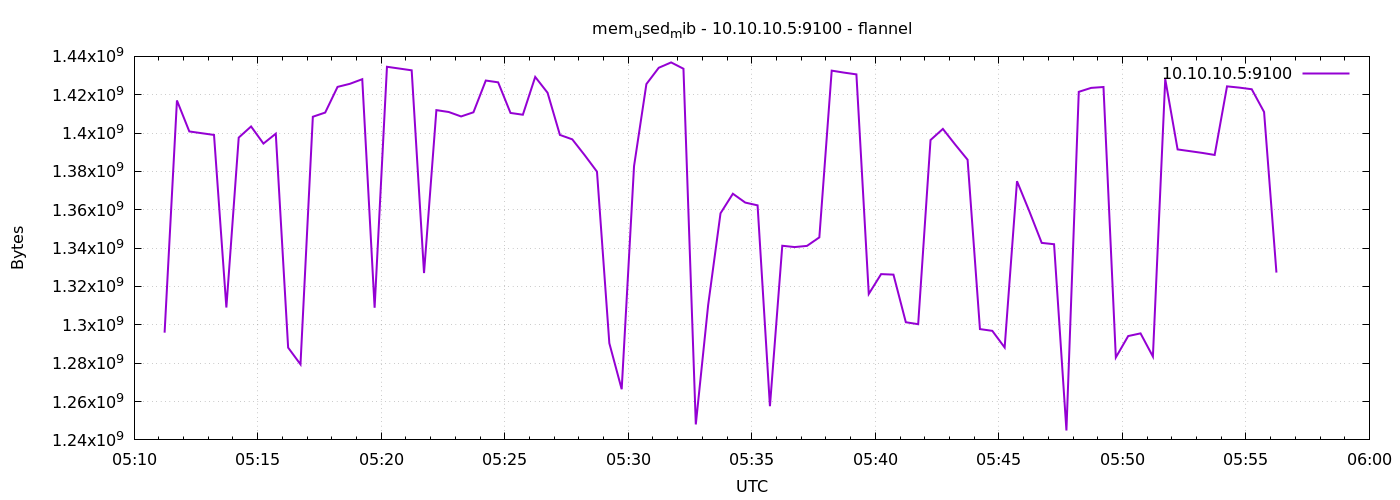

The file beside this chart, header and first rows:
1791349874	1295925248
1791349904	1417023488
1791349934	1400848384
1791349964	1399939072
1791349994	1399033856
1791350024	1309016064
1791350054	1397649408
1791350084	1403449344
1791350114	1394532352
1791350144	1399681024
1791350174	1288118272
1791350204	1279393792
1791350234	1408520192
1791350264	1410699264
1791350294	1424089088
1791350324	1425698816
1791350354	1428103168
1791350384	1308921856
1791350414	1434574848
1791350444	1433653248
1791350474	1432731648
1791350504	1326997504
1791350534	1411964928
1791350564	1410998272
1791350594	1408675840
1791350624	1410842624
1791350654	1427406848
1791350684	1426464768
1791350714	1410502656
1791350744	1409572864
1791350774	1429282816
1791350804	1421041664
1791350834	1399033856
1791350864	1396736000
1791350894	1388515328
1791350924	1379889152
1791350954	1290424320
1791350984	1266421760
1791351014	1382756352
1791351044	1425559552
1791351074	1434054656
1791351104	1436852224
1791351134	1433563136
1791351164	1248067584
1791351194	1310355456
1791351224	1358176256
1791351254	1368371200
1791351284	1363767296
1791351314	1362313216
1791351344	1257574400
1791351374	1341243392
1791351404	1340559360
1791351434	1341173760
1791351464	1345626112
1791351494	1432567808
1791351524	1431531520
1791351554	1430618112
1791351584	1316102144
1791351614	1326460928
1791351644	1326186496
1791351674	1301364736
... 30 more rows
